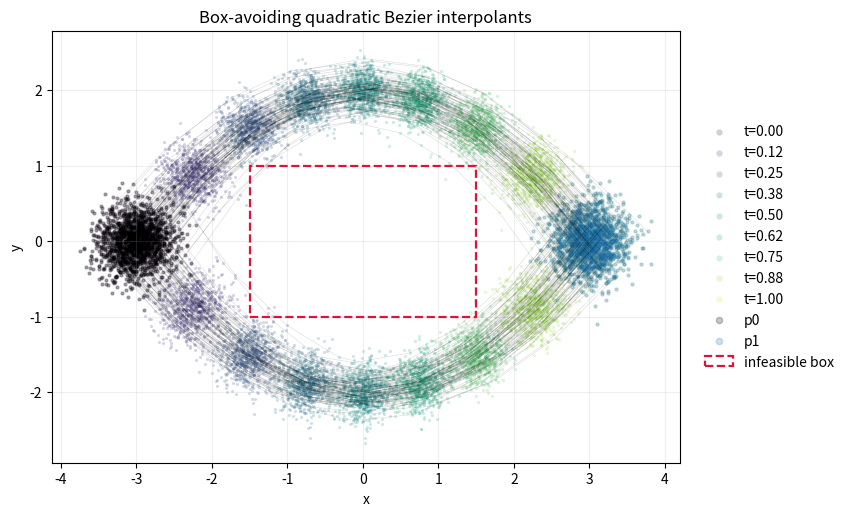

Here is the Python script that generated this plot:
"""
Plot 2D box-avoiding quadratic Bezier interpolants.
"""

import argparse
import os
import tempfile
from pathlib import Path

os.environ.setdefault(
    "MPLCONFIGDIR", str(Path(tempfile.gettempdir()) / "flow_maps_mpl_cache")
)
os.environ.setdefault(
    "XDG_CACHE_HOME", str(Path(tempfile.gettempdir()) / "flow_maps_xdg_cache")
)

import matplotlib.pyplot as plt
from matplotlib.collections import LineCollection
from matplotlib.patches import Rectangle
import numpy as np


SOURCE_MEAN = np.array([-3.0, 0.0], dtype=np.float32)
TARGET_MEAN = np.array([3.0, 0.0], dtype=np.float32)
BOX_XLIM = (-1.5, 1.5)
BOX_YLIM = (-1.0, 1.0)


def sample_pairs(
    n_samples: int,
    *,
    std: float,
    height: float,
    reject: bool,
    rng: np.random.Generator,
) -> tuple[np.ndarray, np.ndarray, np.ndarray, np.ndarray]:
    x0_chunks = []
    x1_chunks = []
    control_chunks = []
    sign_chunks = []
    total = 0
    reject_times = np.linspace(0.0, 1.0, 41, dtype=np.float32)

    while total < n_samples:
        remaining = n_samples - total
        n_draw = remaining if not reject else min(max(2 * remaining, 4096), 65_536)
        x0 = SOURCE_MEAN + rng.normal(scale=std, size=(n_draw, 2))
        x1 = TARGET_MEAN + rng.normal(scale=std, size=(n_draw, 2))
        signs = rng.choice(np.array([-1.0, 1.0], dtype=np.float32), size=n_draw)
        controls = 0.5 * (x0 + x1)
        controls[:, 1] += height * signs

        if reject:
            paths = bezier_paths(reject_times, x0, x1, controls)
            keep = ~np.any(in_forbidden_box(paths), axis=0)
        else:
            keep = np.ones((n_draw,), dtype=bool)

        if not np.any(keep):
            continue

        take = min(remaining, int(np.sum(keep)))
        x0_chunks.append(x0[keep][:take])
        x1_chunks.append(x1[keep][:take])
        control_chunks.append(controls[keep][:take])
        sign_chunks.append(signs[keep][:take])
        total += take

    return (
        np.concatenate(x0_chunks, axis=0),
        np.concatenate(x1_chunks, axis=0),
        np.concatenate(control_chunks, axis=0),
        np.concatenate(sign_chunks, axis=0),
    )


def bezier_paths(
    times: np.ndarray,
    x0: np.ndarray,
    x1: np.ndarray,
    controls: np.ndarray,
) -> np.ndarray:
    t = times[:, None, None]
    return (1.0 - t) ** 2 * x0[None, :, :] + 2.0 * t * (
        1.0 - t
    ) * controls[None, :, :] + t**2 * x1[None, :, :]


def in_forbidden_box(points: np.ndarray) -> np.ndarray:
    return (
        (points[..., 0] >= BOX_XLIM[0])
        & (points[..., 0] <= BOX_XLIM[1])
        & (points[..., 1] >= BOX_YLIM[0])
        & (points[..., 1] <= BOX_YLIM[1])
    )


def draw_forbidden_box(ax) -> None:
    ax.add_patch(
        Rectangle(
            (BOX_XLIM[0], BOX_YLIM[0]),
            BOX_XLIM[1] - BOX_XLIM[0],
            BOX_YLIM[1] - BOX_YLIM[0],
            facecolor="none",
            edgecolor="crimson",
            linestyle="--",
            linewidth=1.6,
            zorder=10,
            label="infeasible box",
        )
    )


def plot_process(
    times: np.ndarray,
    paths: np.ndarray,
    x0: np.ndarray,
    x1: np.ndarray,
    controls: np.ndarray,
    output_path: Path,
) -> None:
    del controls
    output_path.parent.mkdir(parents=True, exist_ok=True)

    fig, ax = plt.subplots(figsize=(8.6, 6.2))
    cmap = plt.get_cmap("viridis")
    colors = cmap(np.linspace(0.05, 0.95, len(times)))

    for idx, (time, color) in enumerate(zip(times, colors)):
        ax.scatter(
            paths[idx, :, 0],
            paths[idx, :, 1],
            s=5,
            alpha=0.22,
            color=color,
            linewidths=0,
            label=f"t={time:.2f}",
        )

    n_lines = min(180, x0.shape[0])
    line_paths = np.swapaxes(paths[:, :n_lines, :], 0, 1)
    segments = np.stack([line_paths[:, :-1, :], line_paths[:, 1:, :]], axis=2)
    ax.add_collection(
        LineCollection(
            segments.reshape((-1, 2, 2)),
            colors="black",
            linewidths=0.45,
            alpha=0.13,
        )
    )

    ax.scatter(x0[:, 0], x0[:, 1], s=5, alpha=0.22, color="black", label="p0")
    ax.scatter(x1[:, 0], x1[:, 1], s=5, alpha=0.22, color="C0", label="p1")
    draw_forbidden_box(ax)
    ax.set_title("Box-avoiding quadratic Bezier interpolants")
    ax.set_xlabel("x")
    ax.set_ylabel("y")
    ax.set_aspect("equal", adjustable="box")
    ax.grid(alpha=0.2)
    ax.legend(
        loc="center left",
        bbox_to_anchor=(1.02, 0.5),
        frameon=False,
        markerscale=2.0,
    )
    fig.tight_layout()
    fig.savefig(output_path, dpi=200)
    plt.close(fig)


def parse_args() -> argparse.Namespace:
    parser = argparse.ArgumentParser(
        description="Sample and plot box-avoiding Bezier interpolants."
    )
    parser.add_argument("--n_samples", type=int, default=1600)
    parser.add_argument("--std", type=float, default=0.25)
    parser.add_argument("--height", type=float, default=4.0)
    parser.add_argument(
        "--reject",
        action="store_true",
        help="Enable rejection filtering for paths that touch the box.",
    )
    parser.add_argument(
        "--no_reject",
        action="store_true",
        help=argparse.SUPPRESS,
    )
    parser.add_argument("--seed", type=int, default=42)
    parser.add_argument(
        "--times",
        type=float,
        nargs="+",
        default=[0.0, 0.125, 0.25, 0.375, 0.5, 0.625, 0.75, 0.875, 1.0],
        help="Times in [0, 1] to visualize.",
    )
    parser.add_argument(
        "--output",
        type=Path,
        default=Path("figs/box_avoiding_bezier_process.png"),
        help="Path to write the plot.",
    )
    return parser.parse_args()


def main() -> None:
    args = parse_args()
    rng = np.random.default_rng(args.seed)
    times = np.asarray(args.times, dtype=np.float32)
    x0, x1, controls, signs = sample_pairs(
        args.n_samples,
        std=args.std,
        height=args.height,
        reject=args.reject and not args.no_reject,
        rng=rng,
    )
    paths = bezier_paths(times, x0, x1, controls)
    plot_process(times, paths, x0, x1, controls, args.output)

    path_violation_rate = np.mean(np.any(in_forbidden_box(paths), axis=0))
    central_times = np.linspace(0.25, 0.75, 11, dtype=np.float32)
    central_paths = bezier_paths(central_times, x0, x1, controls)
    central_path_rate = np.mean(np.any(in_forbidden_box(central_paths), axis=0))
    midpoint = bezier_paths(np.array([0.5], dtype=np.float32), x0, x1, controls)[0]
    midpoint_rate = np.mean(in_forbidden_box(midpoint))
    print(f"Wrote {args.output}")
    print(f"upper_branch_fraction={np.mean(signs > 0):.3f}")
    print(f"midpoint_forbidden_rate={midpoint_rate:.6f}")
    print(f"path_forbidden_rate_on_plotted_times={path_violation_rate:.6f}")
    print(f"central_path_forbidden_rate={central_path_rate:.6f}")


if __name__ == "__main__":
    main()
